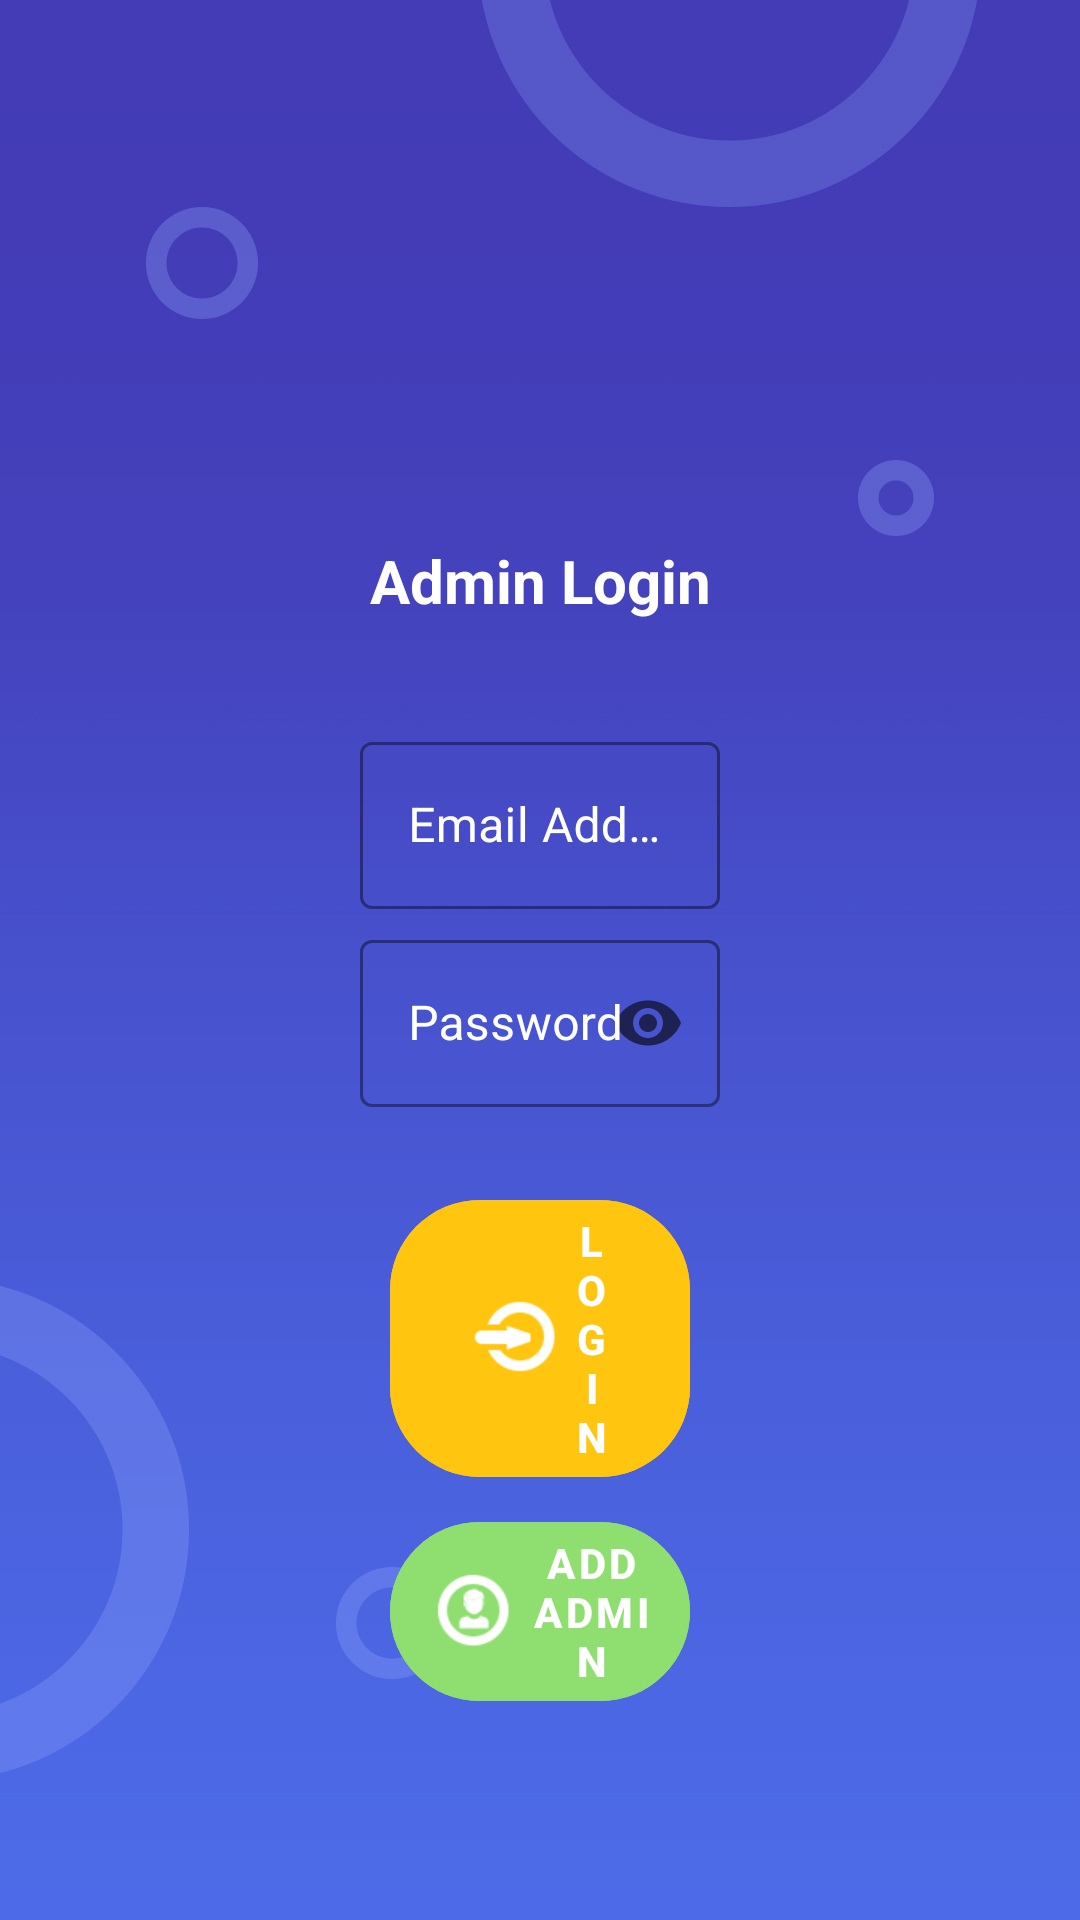

The Android layout XML behind this screen, and the referenced resources:
<!-- AndroidManifest.xml: application theme Theme.FYPMallManagmentSystemAndIPS -->
<!-- res/layout/activity_admin_login.xml -->
<?xml version="1.0" encoding="utf-8"?>
<androidx.constraintlayout.widget.ConstraintLayout xmlns:android="http://schemas.android.com/apk/res/android"
    xmlns:app="http://schemas.android.com/apk/res-auto"
    xmlns:tools="http://schemas.android.com/tools"
    android:layout_width="match_parent"
    android:layout_height="match_parent"
    android:background="@drawable/background"
    tools:context=".ShopkeeperLogin">

    <TextView
        android:id="@+id/txtAdminAdd"
        android:layout_width="wrap_content"
        android:layout_height="wrap_content"
        android:text="@string/adminLogin"
        android:textColor="@color/white"
        android:textSize="20sp"
        android:textStyle="bold"
        android:layout_marginTop="180dp"
        app:layout_constraintEnd_toEndOf="parent"
        app:layout_constraintStart_toStartOf="parent"
        app:layout_constraintTop_toTopOf="parent" />

    <com.google.android.material.textfield.TextInputLayout
        android:id="@+id/txtInputAdminAdd"
        style="@style/Widget.MaterialComponents.TextInputLayout.OutlinedBox"
        android:layout_width="match_parent"
        android:layout_height="wrap_content"
        android:layout_marginLeft="120dp"
        android:layout_marginTop="35dp"
        android:layout_marginRight="120dp"
        android:textColorHint="@color/white"
        app:boxStrokeColor="@color/yellow"
        app:hintTextColor="@color/yellow"
        app:layout_constraintEnd_toEndOf="@+id/txtAdminAdd"
        app:layout_constraintStart_toStartOf="@+id/txtAdminAdd"
        app:layout_constraintTop_toBottomOf="@+id/txtAdminAdd">

        <com.google.android.material.textfield.TextInputEditText
            android:layout_width="match_parent"
            android:layout_height="match_parent"
            android:hint="@string/emailAddress"
            android:textColor="@color/white" />
    </com.google.android.material.textfield.TextInputLayout>

    <com.google.android.material.textfield.TextInputLayout
        android:id="@+id/txtInputAddPassword"
        style="@style/Widget.MaterialComponents.TextInputLayout.OutlinedBox"
        android:layout_width="match_parent"
        android:layout_height="wrap_content"
        android:layout_marginTop="5dp"
        android:hint="@string/password"
        android:textColorHint="@color/white"
        app:boxStrokeColor="@color/yellow"
        app:hintTextColor="@color/yellow"
        app:layout_constraintTop_toBottomOf="@+id/txtInputAdminAdd"
        android:layout_marginLeft="120dp"
        android:layout_marginRight="120dp"
        app:endIconMode="password_toggle"
        >

        <com.google.android.material.textfield.TextInputEditText
            android:layout_width="match_parent"
            android:layout_height="match_parent"
            android:textColor="@color/white"
            android:inputType="textPassword"/>

    </com.google.android.material.textfield.TextInputLayout>

    <com.google.android.material.button.MaterialButton
        android:id="@+id/btnAdminLogin"
        android:layout_width="match_parent"
        android:layout_height="wrap_content"
        android:text="@string/login"
        android:textStyle="bold"
        android:backgroundTint="@color/yellow"
        android:layout_marginLeft="130dp"
        android:layout_marginRight="130dp"
        android:layout_marginTop="25dp"
        android:paddingRight="25dp"
        android:paddingLeft="25dp"
        app:layout_constraintEnd_toEndOf="@+id/txtInputAddPassword"
        app:layout_constraintStart_toStartOf="@+id/txtInputAddPassword"
        app:layout_constraintTop_toBottomOf="@+id/txtInputAddPassword"
        android:textColor="@color/white"
        app:cornerRadius="30dp"
        style="@style/Widget.MaterialComponents.Button.TextButton.Icon"
        app:icon="@drawable/login"
        app:iconSize="30dp"
        app:iconTint="@color/white"
        app:iconGravity="textStart"/>

    <com.google.android.material.button.MaterialButton
        android:id="@+id/btnAdminAdd"
        android:layout_width="match_parent"
        android:layout_height="wrap_content"
        android:layout_marginRight="130dp"
        android:layout_marginLeft="130dp"
        android:text="@string/addAdmin"
        android:textStyle="bold"
        android:backgroundTint="@color/green"
        app:layout_constraintEnd_toEndOf="@+id/btnAdminLogin"
        app:layout_constraintStart_toStartOf="@+id/btnAdminLogin"
        app:layout_constraintTop_toBottomOf="@+id/btnAdminLogin"
        android:layout_marginTop="3dp"
        android:textColor="@color/white"
        app:cornerRadius="30dp"
        style="@style/Widget.MaterialComponents.Button.TextButton.Icon"
        app:iconTint="@color/white"
        app:iconSize="30dp"
        app:icon="@drawable/admin"
        app:iconGravity="textStart"/>

</androidx.constraintlayout.widget.ConstraintLayout>
<!-- resources referenced by this layout -->
<resources>
  <color name="green">#8EDE70</color>
  <color name="white">#FFFFFFFF</color>
  <color name="yellow">#FFC50F</color>
  <!-- drawable admin: png bitmap (drawable, 5833 bytes) -->
  <!-- drawable background: jpg bitmap (drawable, 202577 bytes) -->
  <!-- drawable login: png bitmap (drawable, 5897 bytes) -->
  <string name="addAdmin">Add Admin</string>
  <string name="adminLogin">Admin Login</string>
  <string name="emailAddress">Email Address</string>
  <string name="login">Login</string>
  <string name="password">Password</string>
  <style name="Theme.FYPMallManagmentSystemAndIPS" parent="Theme.MaterialComponents.Light">
          
          <item name="colorPrimary">@color/purple_500</item>
          <item name="colorPrimaryVariant">@color/purple_700</item>
          <item name="colorOnPrimary">@color/white</item>
          
          <item name="colorSecondary">@color/teal_200</item>
          <item name="colorSecondaryVariant">@color/teal_700</item>
          <item name="colorOnSecondary">@color/black</item>
          
          <item name="android:statusBarColor" tools:targetApi="l">?attr/colorPrimaryVariant</item>
          
      </style>
  <color name="purple_500">#FF6200EE</color>
  <color name="purple_700">#FF3700B3</color>
  <color name="teal_200">#FF03DAC5</color>
  <color name="teal_700">#FF018786</color>
  <color name="black">#FF000000</color>
</resources>
